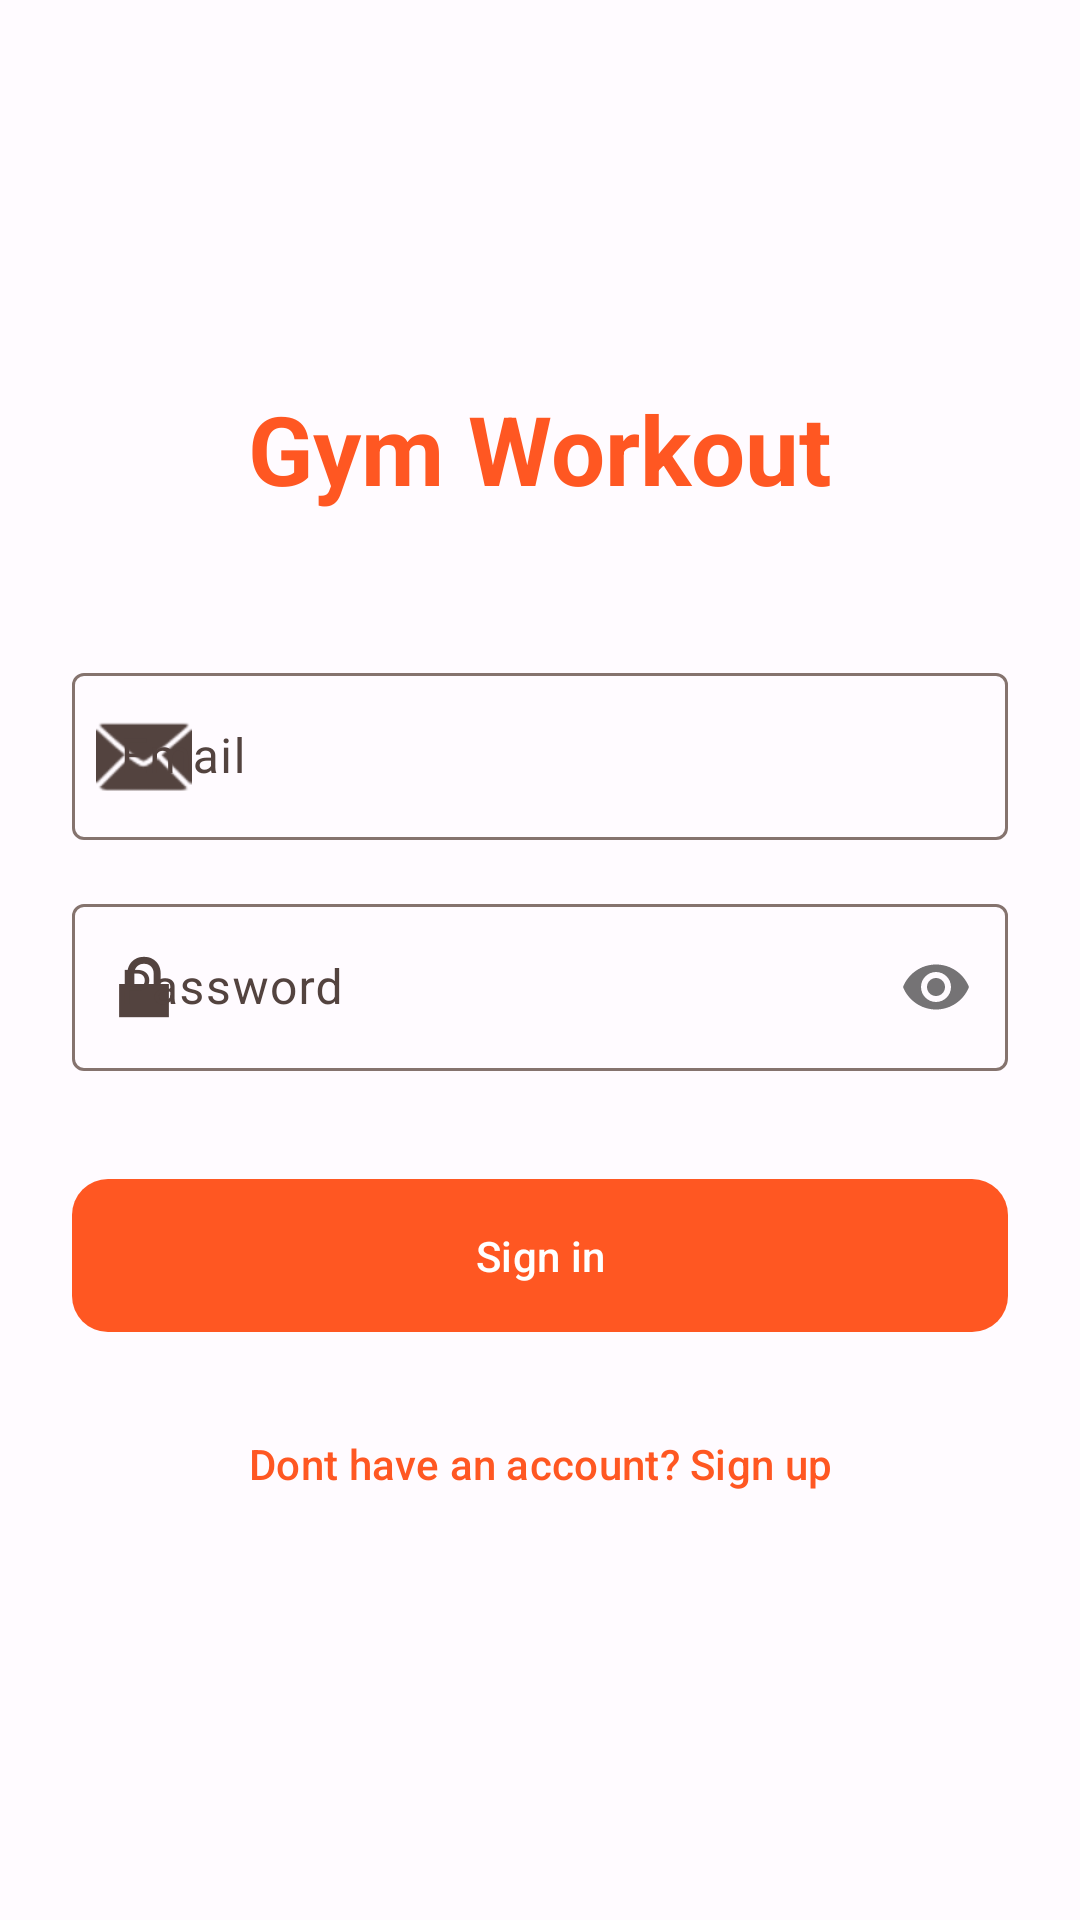

Write the Android layout XML for this screen, with the resource values it uses.
<!-- AndroidManifest.xml: application theme Theme.GymWorkout -->
<!-- res/layout/activity_login.xml -->
<?xml version="1.0" encoding="utf-8"?>
<androidx.constraintlayout.widget.ConstraintLayout xmlns:android="http://schemas.android.com/apk/res/android"
    xmlns:app="http://schemas.android.com/apk/res-auto"
    xmlns:tools="http://schemas.android.com/tools"
    android:layout_width="match_parent"
    android:layout_height="match_parent"
    android:background="?attr/colorSurface"
    android:padding="24dp"
    tools:context=".ui.login.LoginActivity">

    <LinearLayout
        android:layout_width="match_parent"
        android:layout_height="wrap_content"
        android:orientation="vertical"
        app:layout_constraintBottom_toBottomOf="parent"
        app:layout_constraintTop_toTopOf="parent">

        <TextView
            android:layout_width="wrap_content"
            android:layout_height="wrap_content"
            android:layout_gravity="center_horizontal"
            android:layout_marginBottom="48dp"
            android:text="@string/app_name"
            android:textAppearance="?attr/textAppearanceHeadlineLarge"
            android:textColor="?attr/colorPrimary"
            android:textStyle="bold" />

        <com.google.android.material.textfield.TextInputLayout
            android:id="@+id/emailLayout"
            style="@style/Widget.Material3.TextInputLayout.OutlinedBox"
            android:layout_width="match_parent"
            android:layout_height="wrap_content"
            android:hint="@string/prompt_email"
            app:startIconDrawable="@android:drawable/ic_dialog_email">

            <com.google.android.material.textfield.TextInputEditText
                android:id="@+id/email"
                android:layout_width="match_parent"
                android:layout_height="wrap_content"
                android:inputType="textEmailAddress" />

        </com.google.android.material.textfield.TextInputLayout>

        <com.google.android.material.textfield.TextInputLayout
            android:id="@+id/passwordLayout"
            style="@style/Widget.Material3.TextInputLayout.OutlinedBox"
            android:layout_width="match_parent"
            android:layout_height="wrap_content"
            android:layout_marginTop="16dp"
            android:hint="@string/prompt_password"
            app:passwordToggleEnabled="true"
            app:startIconDrawable="@android:drawable/ic_lock_lock">

            <com.google.android.material.textfield.TextInputEditText
                android:id="@+id/password"
                android:layout_width="match_parent"
                android:layout_height="wrap_content"
                android:inputType="textPassword" />

        </com.google.android.material.textfield.TextInputLayout>

        <com.google.android.material.button.MaterialButton
            android:id="@+id/login"
            style="@style/Widget.Material3.Button"
            android:layout_width="match_parent"
            android:layout_height="wrap_content"
            android:layout_marginTop="32dp"
            android:paddingVertical="16dp"
            android:text="@string/action_sign_in"
            app:cornerRadius="12dp" />

        <com.google.android.material.button.MaterialButton
            android:id="@+id/signup_link"
            style="@style/Widget.Material3.Button.TextButton"
            android:layout_width="wrap_content"
            android:layout_height="wrap_content"
            android:layout_gravity="center_horizontal"
            android:layout_marginTop="16dp"
            android:text="@string/action_sign_up_link" />

    </LinearLayout>

</androidx.constraintlayout.widget.ConstraintLayout>
<!-- resources referenced by this layout -->
<resources>
  <string name="action_sign_in">Sign in</string>
  <string name="action_sign_up_link">Dont have an account? Sign up</string>
  <string name="app_name">Gym Workout</string>
  <string name="prompt_email">Email</string>
  <string name="prompt_password">Password</string>
  <style name="Theme.GymWorkout" parent="Base.Theme.GymWorkout">
          <item name="toolbarStyle">@style/Widget.GymWorkout.Toolbar</item>
      </style>
  <style name="Widget.GymWorkout.Toolbar" parent="Widget.Material3.Toolbar">
          <item name="android:background">@color/md_theme_light_background</item>
          <item name="titleTextColor">@color/md_theme_light_primary</item>
          <item name="titleTextAppearance">@style/TextAppearance.GymWorkout.Toolbar.Title</item>
      </style>
  <color name="md_theme_light_primary">#FF5722</color>
  <color name="md_theme_light_onPrimary">#FFFFFF</color>
  <color name="md_theme_light_primaryContainer">#FFDBCB</color>
  <color name="md_theme_light_onPrimaryContainer">#341000</color>
  <color name="md_theme_light_secondary">#77574D</color>
  <color name="md_theme_light_onSecondary">#FFFFFF</color>
  <color name="md_theme_light_secondaryContainer">#FFDBCB</color>
  <color name="md_theme_light_onSecondaryContainer">#2C160E</color>
  <color name="md_theme_light_tertiary">#6B5D2E</color>
  <color name="md_theme_light_onTertiary">#FFFFFF</color>
  <color name="md_theme_light_tertiaryContainer">#F5E1A6</color>
  <color name="md_theme_light_onTertiaryContainer">#231B00</color>
  <color name="md_theme_light_error">#BA1A1A</color>
  <color name="md_theme_light_onError">#FFFFFF</color>
  <color name="md_theme_light_errorContainer">#FFDAD6</color>
  <color name="md_theme_light_onErrorContainer">#410002</color>
  <color name="md_theme_light_background">#FFFBFF</color>
  <color name="md_theme_light_onBackground">#201A18</color>
  <color name="md_theme_light_surface">#FFFBFF</color>
  <color name="md_theme_light_onSurface">#201A18</color>
  <color name="md_theme_light_surfaceVariant">#F5DED5</color>
  <color name="md_theme_light_onSurfaceVariant">#53433F</color>
  <color name="md_theme_light_outline">#85736E</color>
  <color name="md_theme_light_surfaceContainer">#F7EBE6</color>
  <color name="md_theme_light_surfaceContainerLow">#FBF1EE</color>
  <color name="md_theme_light_surfaceContainerHigh">#F1E5E1</color>
  <color name="md_theme_light_surfaceContainerHighest">#ECE0DB</color>
  <style name="TextAppearance.GymWorkout.Toolbar.Title" parent="TextAppearance.Material3.TitleLarge">
          <item name="android:textStyle">bold</item>
      </style>
</resources>
